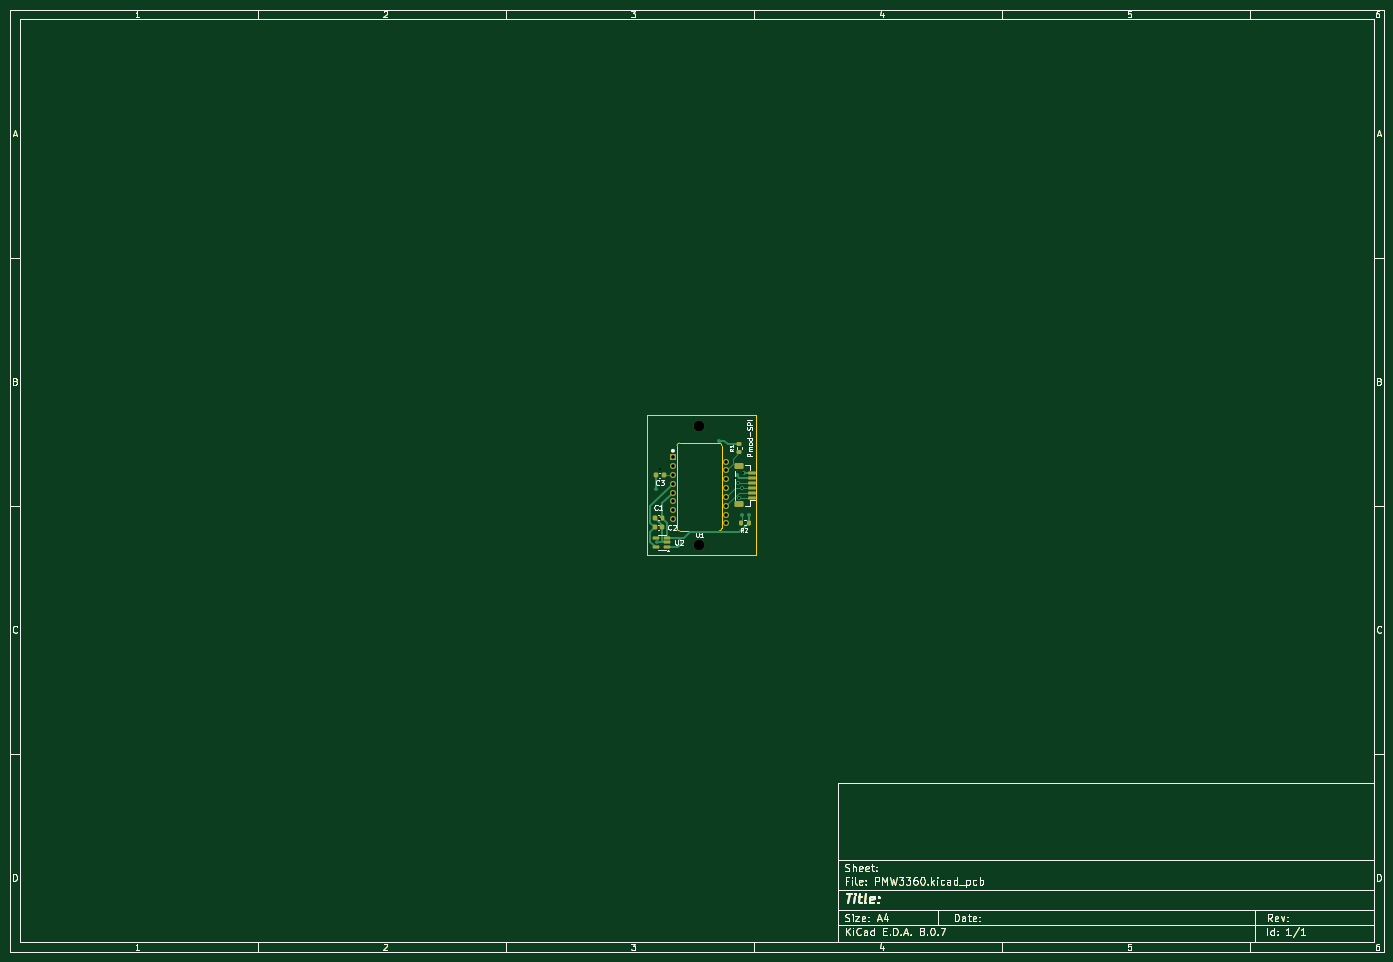
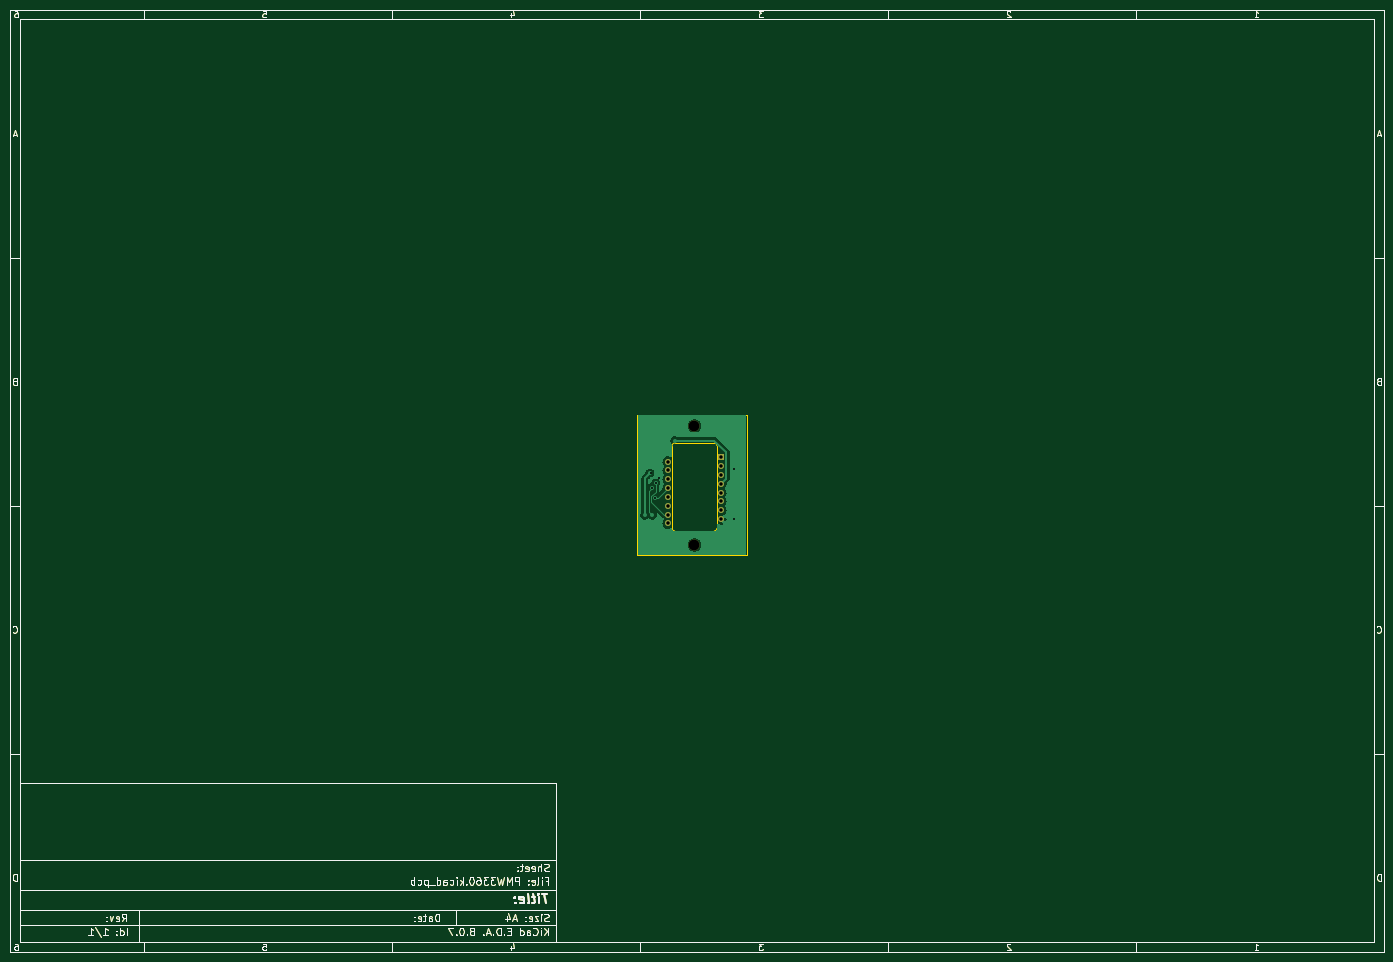
Circuit board: 11 layer files. Board 277.0 x 190.0 mm.
- bottom_copper: PMW3360-B_Cu.gbr (65250 bytes)
- bottom_mask: PMW3360-B_Mask.gbr (47666 bytes)
- paste: PMW3360-B_Paste.gbr (47108 bytes)
- bottom_silk: PMW3360-B_Silkscreen.gbr (47676 bytes)
- outline: PMW3360-Edge_Cuts.gbr (47771 bytes)
- top_copper: PMW3360-F_Cu.gbr (52934 bytes)
- top_mask: PMW3360-F_Mask.gbr (49577 bytes)
- paste: PMW3360-F_Paste.gbr (49019 bytes)
- top_silk: PMW3360-F_Silkscreen.gbr (62537 bytes)
- drill: PMW3360-NPTH.drl (362 bytes)
- drill: PMW3360-PTH.drl (738 bytes)

=== bottom_copper: PMW3360-B_Cu.gbr (65250 bytes, source omitted) ===
=== bottom_mask: PMW3360-B_Mask.gbr (47666 bytes, source omitted) ===
=== paste: PMW3360-B_Paste.gbr (47108 bytes, source omitted) ===
=== bottom_silk: PMW3360-B_Silkscreen.gbr (47676 bytes, source omitted) ===
=== outline: PMW3360-Edge_Cuts.gbr (47771 bytes, source omitted) ===
=== top_copper: PMW3360-F_Cu.gbr (52934 bytes, source omitted) ===
=== top_mask: PMW3360-F_Mask.gbr (49577 bytes, source omitted) ===
=== paste: PMW3360-F_Paste.gbr (49019 bytes, source omitted) ===
=== top_silk: PMW3360-F_Silkscreen.gbr (62537 bytes, source omitted) ===
=== drill: PMW3360-NPTH.drl ===
M48
; DRILL file {KiCad 8.0.7} date 2024-12-23T19:18:17-0800
; FORMAT={-:-/ absolute / metric / decimal}
; #@! TF.CreationDate,2024-12-23T19:18:17-08:00
; #@! TF.GenerationSoftware,Kicad,Pcbnew,8.0.7
; #@! TF.FileFunction,NonPlated,1,2,NPTH
FMAT,2
METRIC
; #@! TA.AperFunction,NonPlated,NPTH,ComponentDrill
T1C2.200
%
G90
G05
T1
X149.0Y-93.91
X149.0Y-117.91
M30

=== drill: PMW3360-PTH.drl ===
M48
; DRILL file {KiCad 8.0.7} date 2024-12-23T19:18:17-0800
; FORMAT={-:-/ absolute / metric / decimal}
; #@! TF.CreationDate,2024-12-23T19:18:17-08:00
; #@! TF.GenerationSoftware,Kicad,Pcbnew,8.0.7
; #@! TF.FileFunction,Plated,1,2,PTH
FMAT,2
METRIC
; #@! TA.AperFunction,Plated,PTH,ViaDrill
T1C0.400
; #@! TA.AperFunction,Plated,PTH,ComponentDrill
T2C0.700
%
G90
G05
T1
X141.0Y-102.71
X141.0Y-112.71
X156.1Y-104.41
X156.8Y-105.41
X156.9Y-108.41
X157.6Y-106.41
X157.8Y-103.41
T2
X143.65Y-100.25
X143.65Y-102.03
X143.65Y-103.81
X143.65Y-105.59
X143.65Y-107.37
X143.65Y-109.15
X143.65Y-110.93
X143.65Y-112.71
X154.35Y-101.14
X154.35Y-102.92
X154.35Y-104.7
X154.35Y-106.48
X154.35Y-108.26
X154.35Y-110.04
X154.35Y-111.82
X154.35Y-113.6
M30
